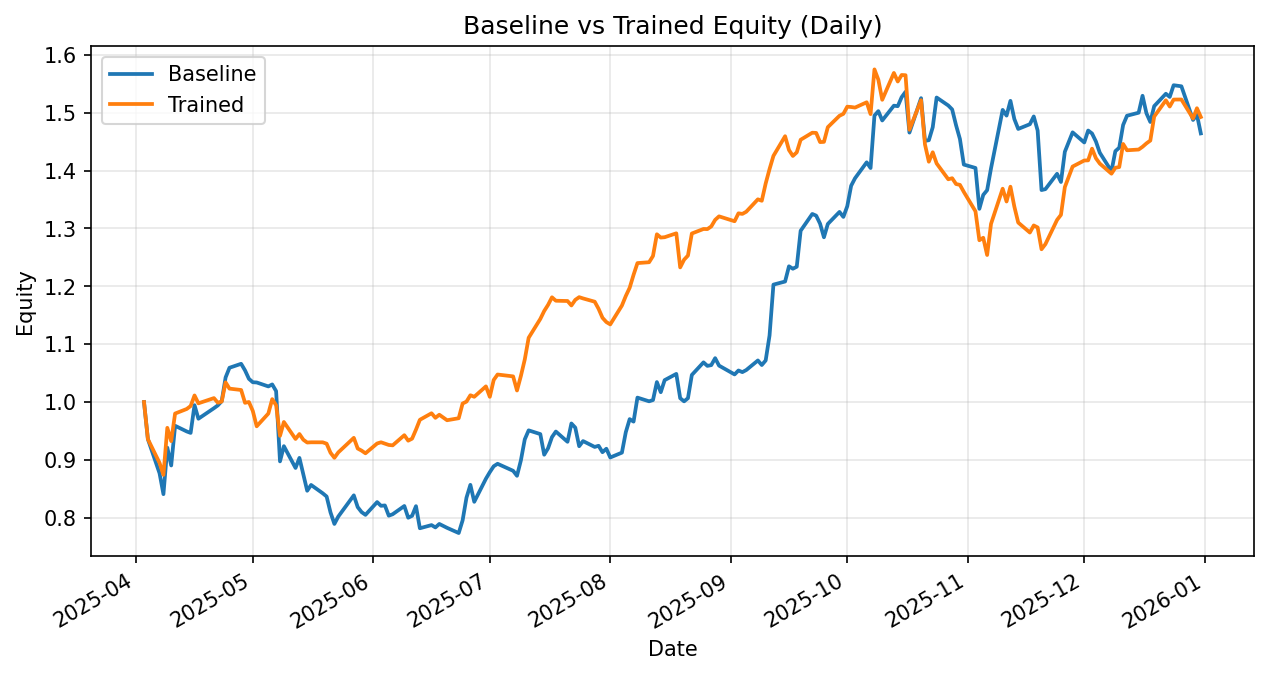

Source data for this figure (header and first rows):
date, daily_return_x, equity_baseline, daily_return_y, equity_trained
2025-04-03, 0.0, 1.0, 0.0, 1.0
2025-04-04, -0.06422, 0.9358, -0.06422, 0.9358
2025-04-07, -0.06294, 0.8769, -0.0438, 0.8948
2025-04-08, -0.04115, 0.8408, -0.02328, 0.874
2025-04-09, 0.09552, 0.9211, 0.09322, 0.9554
2025-04-10, -0.03344, 0.8903, -0.02413, 0.9324
2025-04-11, 0.0771, 0.959, 0.05116, 0.9801
2025-04-14, -0.01025, 0.9491, 0.008077, 0.988
2025-04-15, -0.002637, 0.9466, 0.005127, 0.9931
2025-04-16, 0.05068, 0.9946, 0.01841, 1.011
2025-04-17, -0.02363, 0.9711, -0.01344, 0.9978
2025-04-21, 0.01875, 0.9893, 0.009045, 1.007
2025-04-22, 0.004896, 0.9942, -0.007944, 0.9988
2025-04-23, 0.007308, 1.001, 0.002055, 1.001
2025-04-24, 0.04102, 1.043, 0.03308, 1.034
2025-04-25, 0.01601, 1.059, -0.01044, 1.023
2025-04-28, 0.006475, 1.066, -0.002309, 1.021
2025-04-29, -0.01068, 1.055, -0.02169, 0.9986
2025-04-30, -0.01379, 1.04, 0.001383, 1
2025-05-01, -0.005747, 1.034, -0.01541, 0.9846
2025-05-02, -0.0003405, 1.034, -0.02697, 0.9581
2025-05-05, -0.006603, 1.027, 0.02298, 0.9801
2025-05-06, 0.003324, 1.03, 0.02539, 1.005
2025-05-07, -0.01118, 1.019, -0.0104, 0.9945
2025-05-08, -0.1192, 0.8974, -0.05333, 0.9415
2025-05-09, 0.02933, 0.9237, 0.02547, 0.9655
2025-05-12, -0.04073, 0.8861, -0.03035, 0.9362
2025-05-13, 0.0196, 0.9034, 0.009149, 0.9447
2025-05-14, -0.03186, 0.8747, -0.01042, 0.9349
2025-05-15, -0.03199, 0.8467, -0.005239, 0.93
2025-05-16, 0.0118, 0.8567, 0.0004609, 0.9304
2025-05-19, -0.0168, 0.8423, -5.650167617001044e-05, 0.9304
2025-05-20, -0.006616, 0.8367, -0.002515, 0.928
2025-05-21, -0.03284, 0.8092, -0.01683, 0.9124
2025-05-22, -0.02461, 0.7893, -0.00965, 0.9036
2025-05-23, 0.01615, 0.8021, 0.01035, 0.9129
2025-05-27, 0.04568, 0.8387, 0.02756, 0.9381
2025-05-28, -0.02422, 0.8184, -0.01967, 0.9197
2025-05-29, -0.01052, 0.8098, -0.003972, 0.916
2025-05-30, -0.005891, 0.805, -0.005043, 0.9114
2025-06-02, 0.02741, 0.8271, 0.01863, 0.9284
2025-06-03, -0.007759, 0.8207, 0.00223, 0.9304
2025-06-04, 0.0007699, 0.8213, -0.002573, 0.928
2025-06-05, -0.02158, 0.8036, -0.0024, 0.9258
2025-06-06, 0.003125, 0.8061, -0.0007386, 0.9251
2025-06-09, 0.01769, 0.8203, 0.01894, 0.9426
2025-06-10, -0.02474, 0.8, -0.01, 0.9332
2025-06-11, 0.004184, 0.8034, 0.003742, 0.9367
2025-06-12, 0.02073, 0.82, 0.01663, 0.9523
2025-06-13, -0.04655, 0.7819, 0.01785, 0.9693
2025-06-16, 0.006959, 0.7873, 0.01166, 0.9806
2025-06-17, -0.005113, 0.7833, -0.008056, 0.9727
2025-06-18, 0.00769, 0.7893, 0.005501, 0.978
2025-06-20, -0.008528, 0.7826, -0.009742, 0.9685
2025-06-23, -0.01144, 0.7736, 0.003592, 0.972
2025-06-24, 0.02829, 0.7955, 0.02613, 0.9974
2025-06-25, 0.0494, 0.8348, 0.003358, 1.001
2025-06-26, 0.02646, 0.8569, 0.01096, 1.012
2025-06-27, -0.03423, 0.8276, -0.00264, 1.009
2025-06-30, 0.0482, 0.8674, 0.01784, 1.027
... 128 more rows
